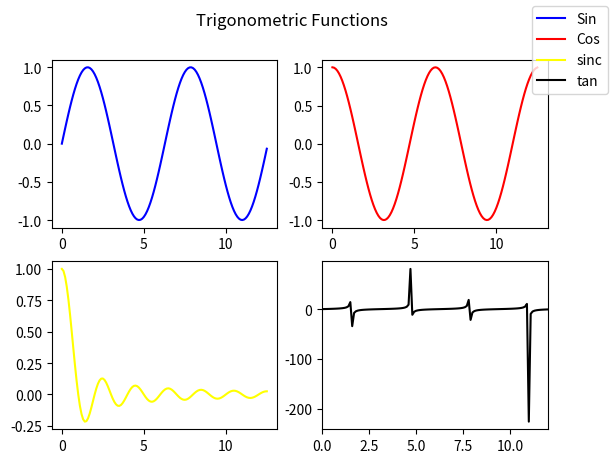

Generate this figure with matplotlib:
import numpy as np
import  matplotlib.pyplot as plt
x=np.arange(0,4*np.pi,0.1)
y=np.sin(x)
z=np.cos(x)
k=np.sinc(x)
j=np.tan(x)
fig=plt.figure()
fig.suptitle("Trigonometric Functions")
ax=fig.add_subplot(221)
ax1=fig.add_subplot(222)
ax2=fig.add_subplot(223)
ax3=fig.add_subplot(224)
ax.plot(x,y,color="blue",label="Sin")
ax1.plot(x,z,color="red",label="Cos")
ax2.plot(x,k,color="yellow",label="sinc")
ax3.plot(x,j,color="black",label="tan")
ax3.set_xlim(0,12)
fig.legend()
#plt.savefig("Trigonometric Functions.png")
#from matplotlib.backends.backend_pdf import PdfPages
#pp=PdfPages("Trigonometric Functions.pdf")
#pp.savefig()
#pp.close()
plt.show()
